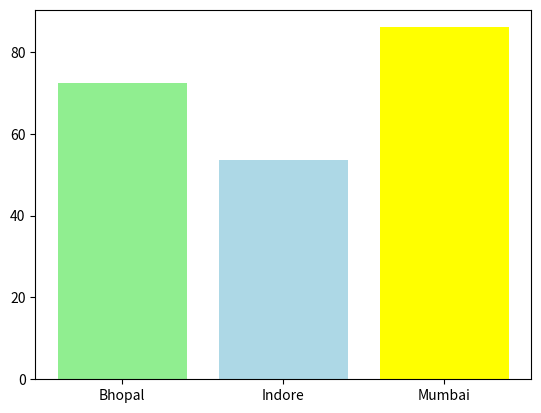
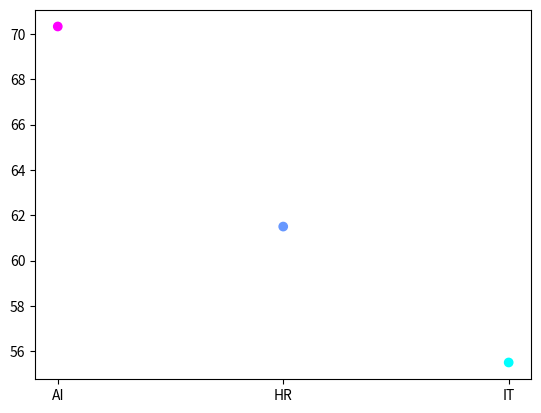

Generate these figures, in order, with matplotlib:
#
import numpy as np
import pandas as pd
import matplotlib.pyplot as plt

Matrix_3x3=np.random.randint(1,100,(3,3))
print("Matrix_3x3 ==>\n",Matrix_3x3)
print("Mean of matrix ==>\n",Matrix_3x3.mean())
print("Transpose of matrix ==>\n",Matrix_3x3.T)
print("flatened ==>\n",Matrix_3x3.flatten())

A=np.array([1,2,3,4,5,6,7,8,9,10,11,12,13,14,15,16])
print("Reshape ==>\n",A.reshape(4,4))

print("Identity Matrix ==>\n",np.eye(5))

# Pandas
data={
    "Name":["subh","samarth","Bob","jhon","Don","ram","rohit"],
    "Department":["AI","HR","IT","IT","AI","AI","HR"],
    "Marks":[90,56,25,86,89,32,67],
    "City":["Indore","Bhopal","Indore","Mumbai","Bhopal","Indore","Indore"]
}
df=pd.DataFrame(data)
print("Top 5 ==>\n",df.head())
print("last 5 ==>\n",df.tail())
print("shape ==>\n",df.shape)
print("Columns name ==>\n",df.columns)

print("Marks greater then 75 ==>\n",df[df["Marks"]>75])

print("Avarage Marks department wise ==>\n",df.groupby("Department")["Marks"].mean())
print(df.sort_values("Marks", ascending=False))

print("Count department ==>\n",df["Department"].value_counts())


data1={
    "Name":["subh","samarth","Bob","jhon","Don","ram","rohit"],
    "Department":["AI","HR","IT","IT","AI","AI","HR"],
    "Marks":[90,56,25,86,None,None,67],
    "City":["Indore","Bhopal","Indore","Mumbai","Bhopal","Indore","Indore"]
}
df_1=pd.DataFrame(data1)

print("info ==>\n",df_1.info())
print("Null value ==>\n",df_1["Marks"].isnull())
print("Null value count ==>\n",df_1["Marks"].isnull().sum())
print("Full the null values ==>\n",df_1["Marks"].fillna(df["Marks"].mean()))
print("Duplicate check ==>\n",df_1.duplicated())
print("Duplicate count ==>\n",df_1.drop_duplicates())

C_M=df.groupby("City")["Marks"].mean()
plt.bar(C_M.index,C_M.values,color=["LightGreen","LightBlue","Yellow"])
plt.show()

D_M=df.groupby("Department")["Marks"].mean()
plt.scatter(D_M.index,D_M.values,c=D_M.values,cmap="cool")
plt.show()
